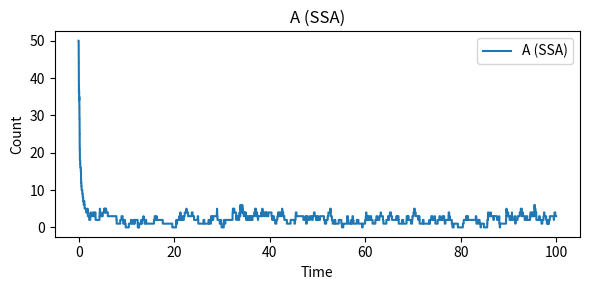
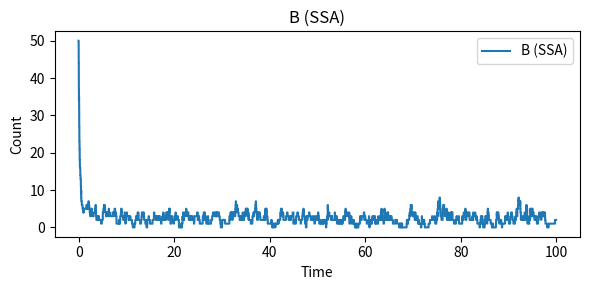
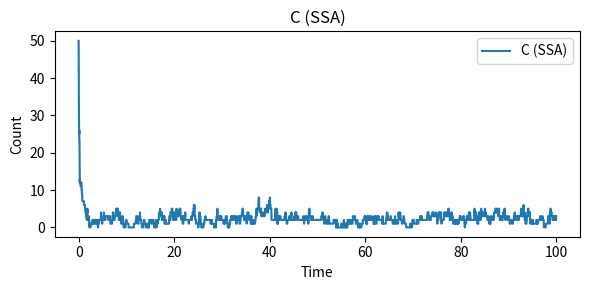
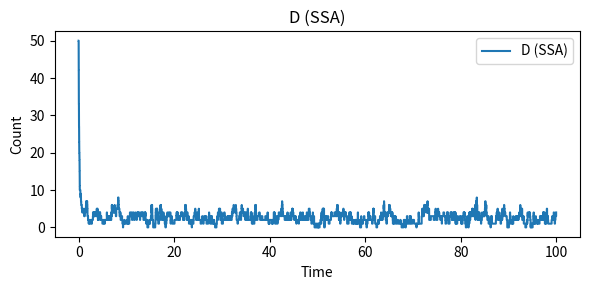
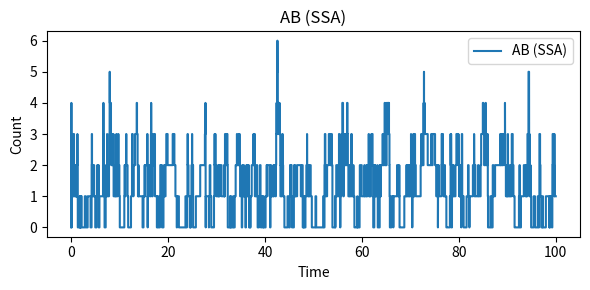
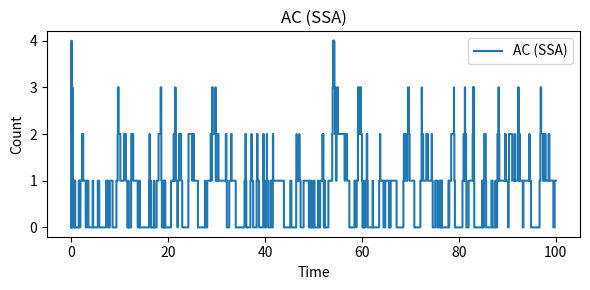
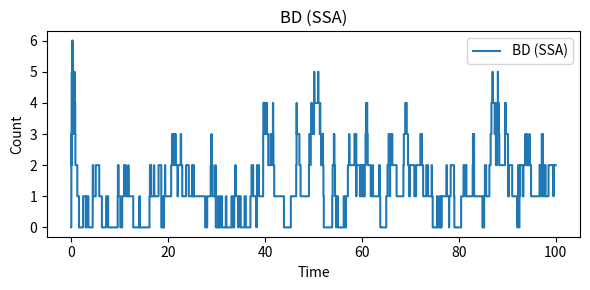
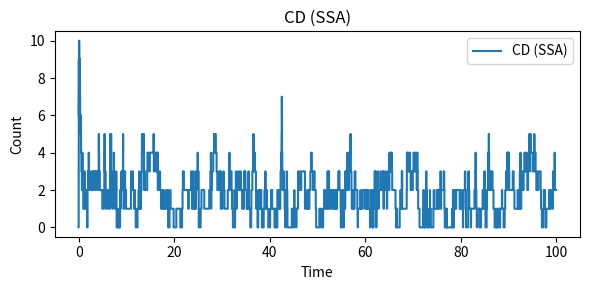
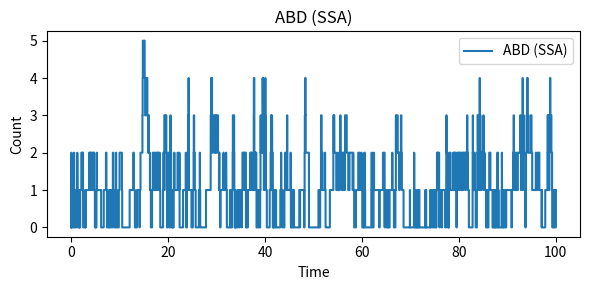
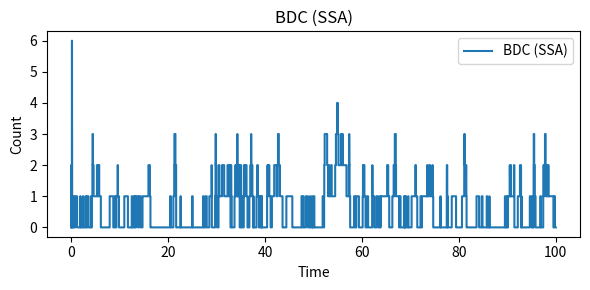
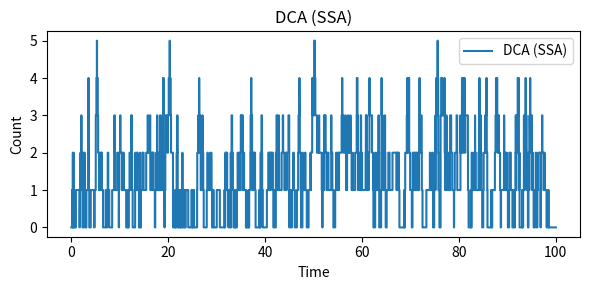
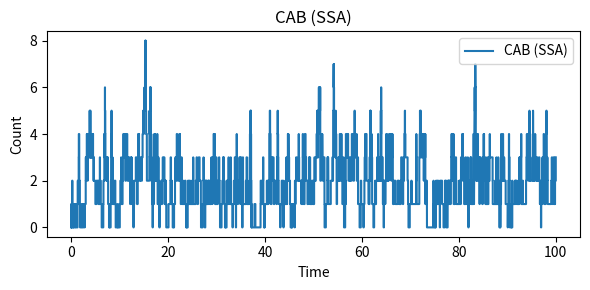
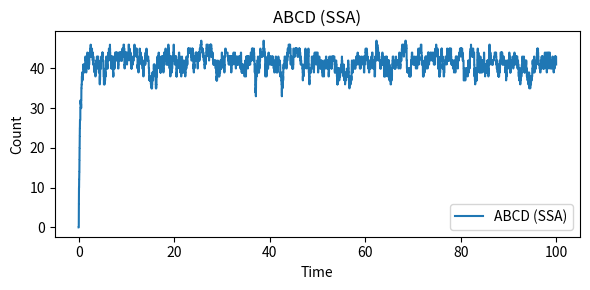

Write the Python code that produced these figures, in order.
import math
import random
import numpy as np
from scipy.integrate import solve_ivp
import matplotlib.pyplot as plt

"""
Testing SSA from paper. The structure we study is the following:

A — B
|   |
C - D

We add the case where clusters can start to form. So we now have in total
13 species: {A,B,C,D,AB,AC,BD,CD,ABD,BDC,DCA,CAB,ABCD}.

We work in the case where only pairs can form. We consider 8 species:
{A, B, C, D, AB, AC, BD, CD}. This gives us 4 reversible reactions,
and therefore 8 rates to consider. We list reactions:

monomer + monomer <-> dimer:
1. A + B -> AB
2. AB -> A + B
3. A + C -> AC
4. AC -> A + C
5. B + D -> BD
6. BD -> B + D
7. C + D -> CD
8. CD -> C + D

monomer + dimer <-> trimer:
9. AB + D -> ABD
10. ABD -> AB + D
11. A + BD -> ABD
12. ABD -> A + BD
13. BD + C -> BDC
14. BDC -> BD + C
15. B + CD -> BDC
16. BDC -> B + CD
17. DC + A -> DCA
18. DCA -> DC + A
19. AC + D -> DCA
20. DCA -> AC + D
21. CA + B -> CAB
22. CAB -> CA + B
23. AB + C -> CAB
24. CAB -> AB + C

dimer + dimer <-> tetramer:
25. AB + CD -> ABCD
26. ABCD -> AB + CD
27. AC + BD -> ABCD
28. ABCD -> AC + BD

trimer + monomer <-> tetramer:
29. ABD + C -> ABCD
30. ABCD -> ABD + C
31. BDC + A -> ABCD
32. ABCD -> BDC + A
33. DCA + B -> ABCD
34. ABCD -> DCA + B
35. CAB + D -> ABCD
36. ABCD -> CAB + D
"""
import numpy as np
import random
import math
import matplotlib.pyplot as plt
from collections import OrderedDict

species = [
    "A", "B", "C", "D",        # monomers
    "AB", "AC", "BD", "CD",    # dimers
    "ABD", "BDC", "DCA", "CAB",# trimers
    "ABCD"                     # tetramer
]
n_species = len(species)
idx = {s: i for i, s in enumerate(species)}

# Rate dictionary (k1..k36)
rates = {
    "k1": 0.05,  "k2": 0.25,   # A + B <-> AB
    "k3": 0.04,  "k4": 0.22,   # A + C <-> AC
    "k5": 0.05,  "k6": 0.07,   # B + D <-> BD
    "k7": 0.12,  "k8": 0.32,   # C + D <-> CD

    "k9":  0.05, "k10": 0.25,  # AB + D <-> ABD
    "k11": 0.04, "k12": 0.22,  # A + BD <-> ABD
    "k13": 0.05, "k14": 0.07,  # BD + C <-> BDC
    "k15": 0.12, "k16": 0.32,  # B + CD <-> BDC
    "k17": 0.05, "k18": 0.25,  # CD + A <-> DCA
    "k19": 0.04, "k20": 0.22,  # AC + D <-> DCA
    "k21": 0.05, "k22": 0.07,  # AC + B <-> CAB
    "k23": 0.12, "k24": 0.32,  # AB + C <-> CAB

    "k25": 0.95, "k26": 0.05,  # AB + CD <-> ABCD
    "k27": 0.94, "k28": 0.02,  # AC + BD <-> ABCD

    "k29": 0.85, "k30": 0.05,  # ABD + C <-> ABCD
    "k31": 0.84, "k32": 0.02,  # BDC + A <-> ABCD
    "k33": 0.85, "k34": 0.07,  # DCA + B <-> ABCD
    "k35": 0.82, "k36": 0.12   # CAB + D <-> ABCD
}

# ---------------------------
# Reaction definitions (list of dicts)
# reactants and products are dicts: species->stoich (usually 1)
# Rate keys refer to rates dict above.
# ---------------------------
reactions = [
    # monomer + monomer <-> dimer
    {"reactants": {"A":1, "B":1}, "products": {"AB":1}, "k": "k1"},
    {"reactants": {"AB":1},       "products": {"A":1, "B":1}, "k": "k2"},

    {"reactants": {"A":1, "C":1}, "products": {"AC":1}, "k": "k3"},
    {"reactants": {"AC":1},       "products": {"A":1, "C":1}, "k": "k4"},

    {"reactants": {"B":1, "D":1}, "products": {"BD":1}, "k": "k5"},
    {"reactants": {"BD":1},       "products": {"B":1, "D":1}, "k": "k6"},

    {"reactants": {"C":1, "D":1}, "products": {"CD":1}, "k": "k7"},
    {"reactants": {"CD":1},       "products": {"C":1, "D":1}, "k": "k8"},

    # monomer + dimer <-> trimer (8 pairs -> 16 reactions)
    {"reactants": {"AB":1, "D":1}, "products": {"ABD":1}, "k": "k9"},
    {"reactants": {"ABD":1},       "products": {"AB":1, "D":1}, "k": "k10"},

    {"reactants": {"A":1, "BD":1}, "products": {"ABD":1}, "k": "k11"},
    {"reactants": {"ABD":1},       "products": {"A":1, "BD":1}, "k": "k12"},

    {"reactants": {"BD":1, "C":1}, "products": {"BDC":1}, "k": "k13"},
    {"reactants": {"BDC":1},       "products": {"BD":1, "C":1}, "k": "k14"},

    {"reactants": {"B":1, "CD":1}, "products": {"BDC":1}, "k": "k15"},
    {"reactants": {"BDC":1},       "products": {"B":1, "CD":1}, "k": "k16"},

    {"reactants": {"CD":1, "A":1}, "products": {"DCA":1}, "k": "k17"},
    {"reactants": {"DCA":1},       "products": {"CD":1, "A":1}, "k": "k18"},

    {"reactants": {"AC":1, "D":1}, "products": {"DCA":1}, "k": "k19"},
    {"reactants": {"DCA":1},       "products": {"AC":1, "D":1}, "k": "k20"},

    {"reactants": {"AC":1, "B":1}, "products": {"CAB":1}, "k": "k21"},
    {"reactants": {"CAB":1},       "products": {"AC":1, "B":1}, "k": "k22"},

    {"reactants": {"AB":1, "C":1}, "products": {"CAB":1}, "k": "k23"},
    {"reactants": {"CAB":1},       "products": {"AB":1, "C":1}, "k": "k24"},

    # dimer + dimer <-> tetramer
    {"reactants": {"AB":1, "CD":1}, "products": {"ABCD":1}, "k": "k25"},
    {"reactants": {"ABCD":1},       "products": {"AB":1, "CD":1}, "k": "k26"},

    {"reactants": {"AC":1, "BD":1}, "products": {"ABCD":1}, "k": "k27"},
    {"reactants": {"ABCD":1},       "products": {"AC":1, "BD":1}, "k": "k28"},

    # trimer + monomer <-> tetramer (8 reactions)
    {"reactants": {"ABD":1, "C":1}, "products": {"ABCD":1}, "k": "k29"},
    {"reactants": {"ABCD":1},       "products": {"ABD":1, "C":1}, "k": "k30"},

    {"reactants": {"BDC":1, "A":1}, "products": {"ABCD":1}, "k": "k31"},
    {"reactants": {"ABCD":1},       "products": {"BDC":1, "A":1}, "k": "k32"},

    {"reactants": {"DCA":1, "B":1}, "products": {"ABCD":1}, "k": "k33"},
    {"reactants": {"ABCD":1},       "products": {"DCA":1, "B":1}, "k": "k34"},

    {"reactants": {"CAB":1, "D":1}, "products": {"ABCD":1}, "k": "k35"},
    {"reactants": {"ABCD":1},       "products": {"CAB":1, "D":1}, "k": "k36"},
]

n_reactions = len(reactions)
assert n_reactions == 36

# Matrix outlining the stoichiometric changes for each reaction
stoich_changes = np.zeros((n_reactions, n_species), dtype=int)
reactant_lists = []  # list of (species_index, count) tuples for each reaction

for ri, rxn in enumerate(reactions):
    # reactants list
    rlist = []
    for s, cnt in rxn["reactants"].items(): # s = species, cnt = count in a specific reaction
        rlist.append((idx[s], cnt))
    reactant_lists.append(rlist)

    # Writing down how each reaction changes species counts
    for s, cnt in rxn.get("products", {}).items():
        stoich_changes[ri, idx[s]] += cnt
    for s, cnt in rxn.get("reactants", {}).items():
        stoich_changes[ri, idx[s]] -= cnt

# Calculating propensities
def compute_propensities(counts, reactant_lists, rates, reactions):
    """
    counts: 1D array of species counts
    reactant_lists: list of lists of (species_index, stoich)
    rates: dict of k's
    reactions: original reactions list (to get k key)
    """
    a = np.zeros(len(reactant_lists), dtype=float)
    for i, rlist in enumerate(reactant_lists):
        k_key = reactions[i]["k"]
        k = rates[k_key] # Get rate constant

        # If no reactants (shouldn't happen here), propensity = k
        if len(rlist) == 0:
            a[i] = k
            continue

        term = 1.0
        feasible = True

        for s_idx, _ in rlist:  # reactant stoich is always 1
            n = counts[s_idx]
            if n < 1:
                feasible = False
                break
            term *= n # Account for multiple reactants

        a[i] = k * term if feasible else 0.0

    return a

# Gillespie Algorithm
def gillespie_ssa(initial_counts, t_max, reactions, reactant_lists, stoich_changes, rates,
                  max_steps=int(1e7)):
    """
    Runs SSA until t_max or max_steps.
    Returns times array and history dict mapping species->list
    """
    counts = np.array(initial_counts, dtype=int)
    t = 0.0

    # history
    history = {s: [counts[idx_s]] for idx_s, s in enumerate(species)}
    times = [t]

    for step in range(max_steps):
        a = compute_propensities(counts, reactant_lists, rates, reactions)
        a0 = a.sum()
        if a0 <= 0.0:
            # no more reactions possible
            break

        # draw two random numbers
        r1 = random.random()
        r2 = random.random()

        # time to next reaction
        tau = -math.log(r1) / a0
        t += tau

        if t > t_max:
            # we stop; do not apply reaction that would go beyond t_max
            break

        # choose reaction by cumulative sum
        cum = np.cumsum(a) # [a1, a1+a2, a1+a2+a3, ...]
        target = r2 * a0 # target ~ Unif(0,a0)
        ri = np.searchsorted(cum, target) # Reaction index

        # update species counts
        counts += stoich_changes[ri]

        # record
        for idx_s, s in enumerate(species):
            history[s].append(int(counts[idx_s]))
        times.append(t)

    return np.array(times), history

if __name__ == "__main__":
    # initial counts: set these as you like
    initial_counts = np.zeros(n_species, dtype=int)
    initial_counts[idx["A"]] = 50
    initial_counts[idx["B"]] = 50
    initial_counts[idx["C"]] = 50
    initial_counts[idx["D"]] = 50
    # all complexes start at 0

    duration = 100.0  # simulation time

    times, history = gillespie_ssa(initial_counts, duration, reactions,
                                   reactant_lists, stoich_changes, rates)

    for s in species:
        plt.figure(figsize=(6,3))
        plt.step(times, history[s], where="post", label=f"{s} (SSA)")
        plt.xlabel("Time")
        plt.ylabel("Count")
        plt.title(f"{s} (SSA)")
        plt.legend()
        plt.tight_layout()
        plt.savefig(f"full_square_{s}.png", dpi=200)
        plt.close()

    print("SSA finished.")
